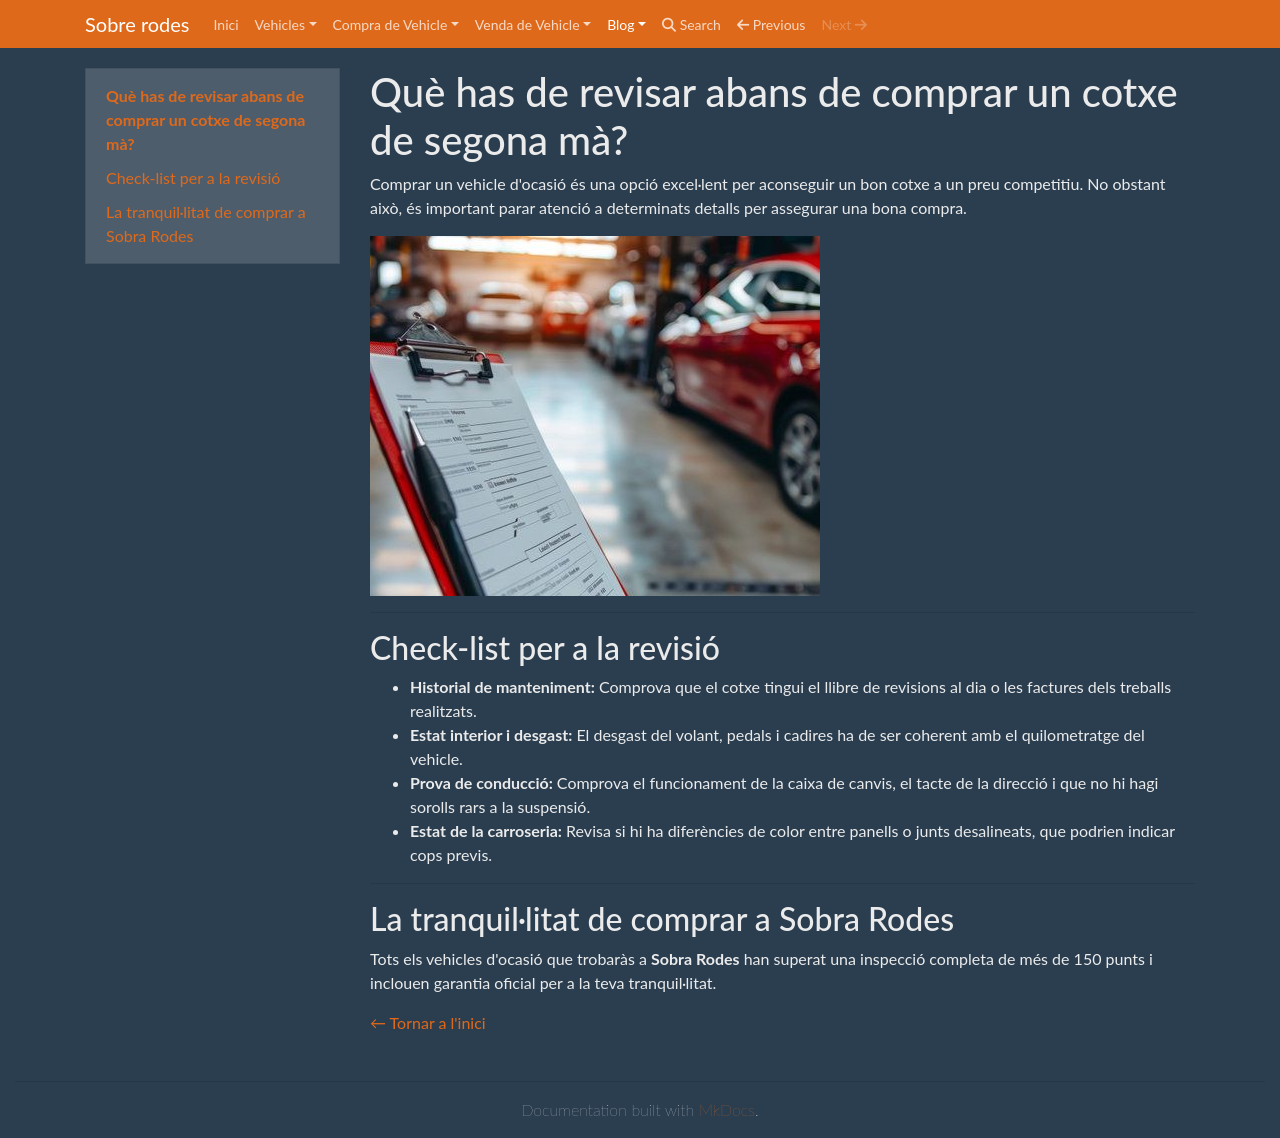

repository: laiaknt/web-estatica-Joan-Laia · page: blog/blog_0003/index.html · generator: mkdocs

# Què has de revisar abans de comprar un cotxe de segona mà?

Comprar un vehicle d'ocasió és una opció excel·lent per aconseguir un bon cotxe a un preu competitiu. No obstant això, és important parar atenció a determinats detalls per assegurar una bona compra.

![vehicle segona ma](img/vehicle_segona_ma.jpg)

---

## Check-list per a la revisió

* **Historial de manteniment:** Comprova que el cotxe tingui el llibre de revisions al dia o les factures dels treballs realitzats.
* **Estat interior i desgast:** El desgast del volant, pedals i cadires ha de ser coherent amb el quilometratge del vehicle.
* **Prova de conducció:** Comprova el funcionament de la caixa de canvis, el tacte de la direcció i que no hi hagi sorolls rars a la suspensió.
* **Estat de la carroseria:** Revisa si hi ha diferències de color entre panells o junts desalineats, que podrien indicar cops previs.

---

## La tranquil·litat de comprar a Sobra Rodes

Tots els vehicles d'ocasió que trobaràs a **Sobra Rodes** han superat una inspecció completa de més de 150 punts i inclouen garantia oficial per a la teva tranquil·litat.

[← Tornar a l'inici](index.md)
